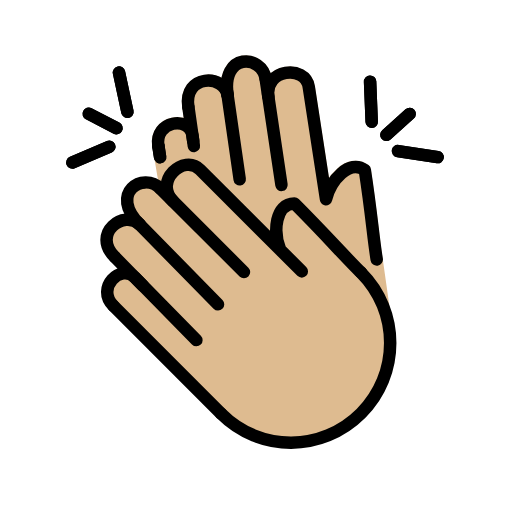
t = 0.00 s
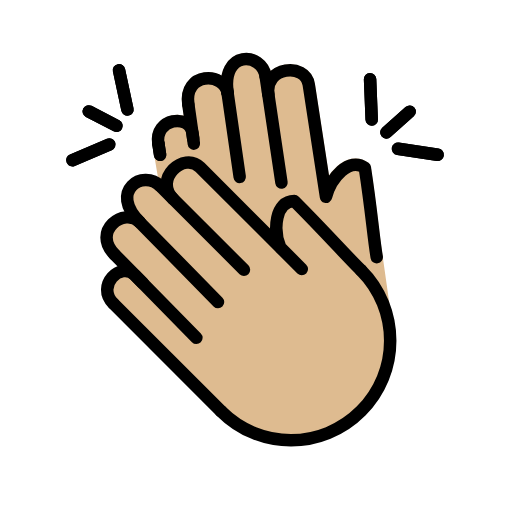
t = 0.48 s
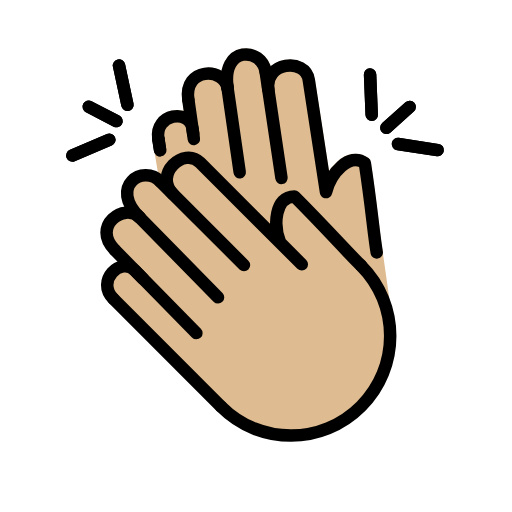
t = 1.43 s
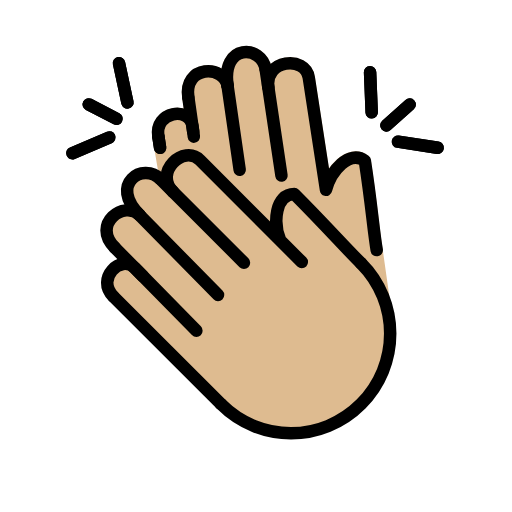
t = 1.90 s
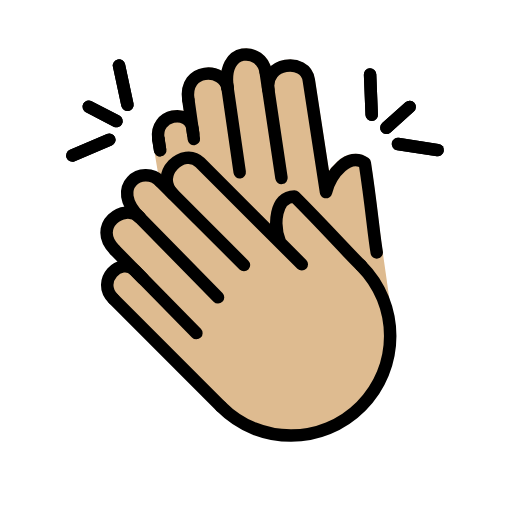
t = 2.38 s
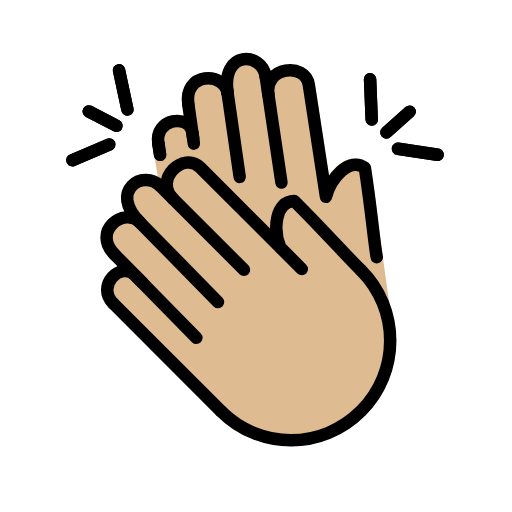
t = 3.33 s

The animated SVG that drew these frames (rendered in a browser with its animation timeline set to each time). Animation: 1 SMIL element (animateTransform=1); one cycle of 3.80 s, repeats indefinitely.

<?xml version='1.0' encoding='utf-8'?>
<svg xmlns="http://www.w3.org/2000/svg" id="emoji" viewBox="-5 -5 82 82" version="1.1" width="200" height="200" role="img">
  <title>OpenMoji: clapping hands: medium-light skin tone</title><g><g id="hair" />
  <g id="skin">
    <path fill="#debb90" stroke="#debb90" stroke-linecap="round" stroke-linejoin="round" stroke-miterlimit="10" stroke-width="2" d="M56.3522,43.9976l-1.0617-7.4771c-0.5114-3.0215-0.8271-7.288-1.9002-14.2739c-2.4731-1.8145-5.4509,1.6502-6.2031,4.6336 L44.4345,8.9599c-0.5551-3.6134-7.1336-2.877-6.4499,1.5743l2.0868,14.0777L37.5421,7.6536 C36.9445,3.7633,30.4079,3.38,31.478,10.346c-0.5335-3.473-7.0838-3.4227-6.2808,1.8048l0.7744,5.4314l0.1014,0.8084l-0.221-1.6979 c-0.4806-3.1286-6.0705-2.3774-5.4508,1.6573l1.0803,6.4311" />
    <path fill="#debb90" d="M22.7484,27.2535c-3.1923-3.1923,1.6882-7.6885,4.2795-5.0972l16.3092,16.3092l-3.4575-3.4575 c-1.1612-2.8574-0.8089-7.4235,2.2659-7.4235c5.01,5.01,8.4731,8.9333,10.6782,11.0721c6.2265,6.2265,6.2265,16.3217,0,22.5483 s-16.1868,6.2579-22.4133,0.0314L13.1717,43.9976c-2.8935-2.8935,1.1791-6.8155,3.4228-4.5718l9.8594,10.043l-8.5742-8.7339 l-4.5079-4.5918c-3.7489-3.7489,1.5155-7.6739,4.0062-5.1832c-4.9957-4.9957,0.5147-8.5621,3.3047-5.7722l13.3909,13.3909" />
  </g>
  <g id="skin-shadow" />
  <g id="color" />
  <g id="line">
    <line x1="20.3603" x2="20.6413" y1="18.3415" y2="20.1711" fill="none" stroke="#000000" stroke-linecap="round" stroke-linejoin="round" stroke-miterlimit="10" stroke-width="2" />
    <line x1="15.4078" x2="14.0603" y1="12.9103" y2="6.6237" fill="none" stroke="#000000" stroke-linecap="round" stroke-linejoin="round" stroke-miterlimit="10" stroke-width="2" />
    <line x1="12.5067" x2="6.5922" y1="18.5051" y2="21.0262" fill="none" stroke="#000000" stroke-linecap="round" stroke-linejoin="round" stroke-miterlimit="10" stroke-width="2" />
    <line x1="13.6526" x2="9.2139" y1="15.5204" y2="13.2187" fill="none" stroke="#000000" stroke-linecap="round" stroke-linejoin="round" stroke-miterlimit="10" stroke-width="2" />
    <line x1="54.532" x2="54.2702" y1="14.4973" y2="8.0732" fill="none" stroke="#000000" stroke-linecap="round" stroke-linejoin="round" stroke-miterlimit="10" stroke-width="2" />
    <line x1="58.7358" x2="65.092" y1="19.1926" y2="20.1602" fill="none" stroke="#000000" stroke-linecap="round" stroke-linejoin="round" stroke-miterlimit="10" stroke-width="2" />
    <line x1="56.8822" x2="60.6073" y1="16.5876" y2="13.2524" fill="none" stroke="#000000" stroke-linecap="round" stroke-linejoin="round" stroke-miterlimit="10" stroke-width="2" />
    <line x1="29.9173" x2="16.8352" y1="43.7429" y2="30.4172" fill="none" stroke="#000000" stroke-linecap="round" stroke-linejoin="round" stroke-miterlimit="10" stroke-width="2" />
    <line x1="34.0735" x2="20.6826" y1="38.5786" y2="25.1877" fill="none" stroke="#000000" stroke-linecap="round" stroke-linejoin="round" stroke-miterlimit="10" stroke-width="2" />
    <path fill="none" stroke="#000000" stroke-linecap="round" stroke-linejoin="round" stroke-miterlimit="10" stroke-width="2" d="M13.1717,43.9976c-2.8935-2.8935,1.1791-6.8155,3.4228-4.5718l9.8594,10.043" />
    <path fill="none" stroke="#000000" stroke-linecap="round" stroke-linejoin="round" stroke-miterlimit="10" stroke-width="2" d="M13.3717,36.1431c-3.7489-3.7489,1.5155-7.6739,4.0062-5.1832" />
    <path fill="none" stroke="#000000" stroke-linecap="round" stroke-linejoin="round" stroke-miterlimit="10" stroke-width="2" d="M20.6826,25.1877c-2.79-2.79-8.3004,0.7764-3.3047,5.7722" />
    <path fill="none" stroke="#000000" stroke-linecap="round" stroke-linejoin="round" stroke-miterlimit="10" stroke-width="2" d="M52.8236,38.6567c-2.2051-2.1389-5.6682-6.0622-10.6782-11.0721c-3.0748,0-3.4271,4.5661-2.2659,7.4235l3.4575,3.4575 L27.0279,22.1564c-2.5914-2.5914-7.4718,1.9049-4.2795,5.0972" />
    <line x1="13.3717" x2="17.8796" y1="36.1431" y2="40.735" fill="none" stroke="#000000" stroke-linecap="round" stroke-linejoin="round" stroke-miterlimit="10" stroke-width="2" />
    <path fill="none" stroke="#000000" stroke-linecap="round" stroke-linejoin="round" stroke-miterlimit="10" stroke-width="2" d="M52.8236,38.6567c6.2265,6.2265,6.2265,16.3217,0,22.5483s-16.1868,6.2579-22.4133,0.0314" />
    <line x1="13.1717" x2="30.4103" y1="43.9976" y2="61.2363" fill="none" stroke="#000000" stroke-linecap="round" stroke-linejoin="round" stroke-miterlimit="10" stroke-width="2" />
    <line x1="33.3873" x2="31.3476" y1="23.7062" y2="9.5592" fill="none" stroke="#000000" stroke-linecap="round" stroke-linejoin="round" stroke-miterlimit="10" stroke-width="2" />
    <line x1="40.0786" x2="37.5431" y1="24.6186" y2="7.6188" fill="none" stroke="#000000" stroke-linecap="round" stroke-linejoin="round" stroke-miterlimit="10" stroke-width="2" />
    <path fill="none" stroke="#000000" stroke-linecap="round" stroke-linejoin="round" stroke-miterlimit="10" stroke-width="2" d="M20.3603,18.3415c-0.6213-4.0446,4.9823-4.7977,5.4641-1.6614l0.2215,1.702" />
    <path fill="none" stroke="#000000" stroke-linecap="round" stroke-linejoin="round" stroke-miterlimit="10" stroke-width="2" d="M25.1679,12.127c-0.805-5.2403,5.7614-5.2907,6.2962-1.8092" />
    <path fill="none" stroke="#000000" stroke-linecap="round" stroke-linejoin="round" stroke-miterlimit="10" stroke-width="2" d="M37.5431,7.6188c-0.5991-3.8999-7.1517-4.2841-6.079,2.6991" />
    <path fill="none" stroke="#000000" stroke-linecap="round" stroke-linejoin="round" stroke-miterlimit="10" stroke-width="2" d="M55.3349,36.5565c-0.5127-3.0289-0.8291-7.3059-1.9048-14.3089c-2.4791-1.8189-5.4643,1.6542-6.2183,4.6449L44.4524,8.9283 c-0.5564-3.6223-7.1511-2.8841-6.4657,1.5781" />
    <line x1="25.1679" x2="25.9442" y1="12.127" y2="17.5718" fill="none" stroke="#000000" stroke-linecap="round" stroke-linejoin="round" stroke-miterlimit="10" stroke-width="2" />
    <line x1="20.3603" x2="20.6413" y1="18.3415" y2="20.1711" fill="none" stroke="#000000" stroke-linecap="round" stroke-linejoin="round" stroke-miterlimit="10" stroke-width="2" />
    <line x1="15.4078" x2="14.0603" y1="12.9103" y2="6.6237" fill="none" stroke="#000000" stroke-linecap="round" stroke-linejoin="round" stroke-miterlimit="10" stroke-width="2" />
    <line x1="12.5067" x2="6.5922" y1="18.5051" y2="21.0262" fill="none" stroke="#000000" stroke-linecap="round" stroke-linejoin="round" stroke-miterlimit="10" stroke-width="2" />
    <line x1="13.6526" x2="9.2139" y1="15.5204" y2="13.2187" fill="none" stroke="#000000" stroke-linecap="round" stroke-linejoin="round" stroke-miterlimit="10" stroke-width="2" />
    <line x1="54.532" x2="54.2702" y1="14.4973" y2="8.0732" fill="none" stroke="#000000" stroke-linecap="round" stroke-linejoin="round" stroke-miterlimit="10" stroke-width="2" />
    <line x1="58.7358" x2="65.092" y1="19.1926" y2="20.1602" fill="none" stroke="#000000" stroke-linecap="round" stroke-linejoin="round" stroke-miterlimit="10" stroke-width="2" />
    <line x1="56.8822" x2="60.6073" y1="16.5876" y2="13.2524" fill="none" stroke="#000000" stroke-linecap="round" stroke-linejoin="round" stroke-miterlimit="10" stroke-width="2" />
  </g>
<animateTransform attributeName="transform" type="translate" values="0 0;0 -1.5;0 0" dur="3.8s" repeatCount="indefinite" /></g></svg>
